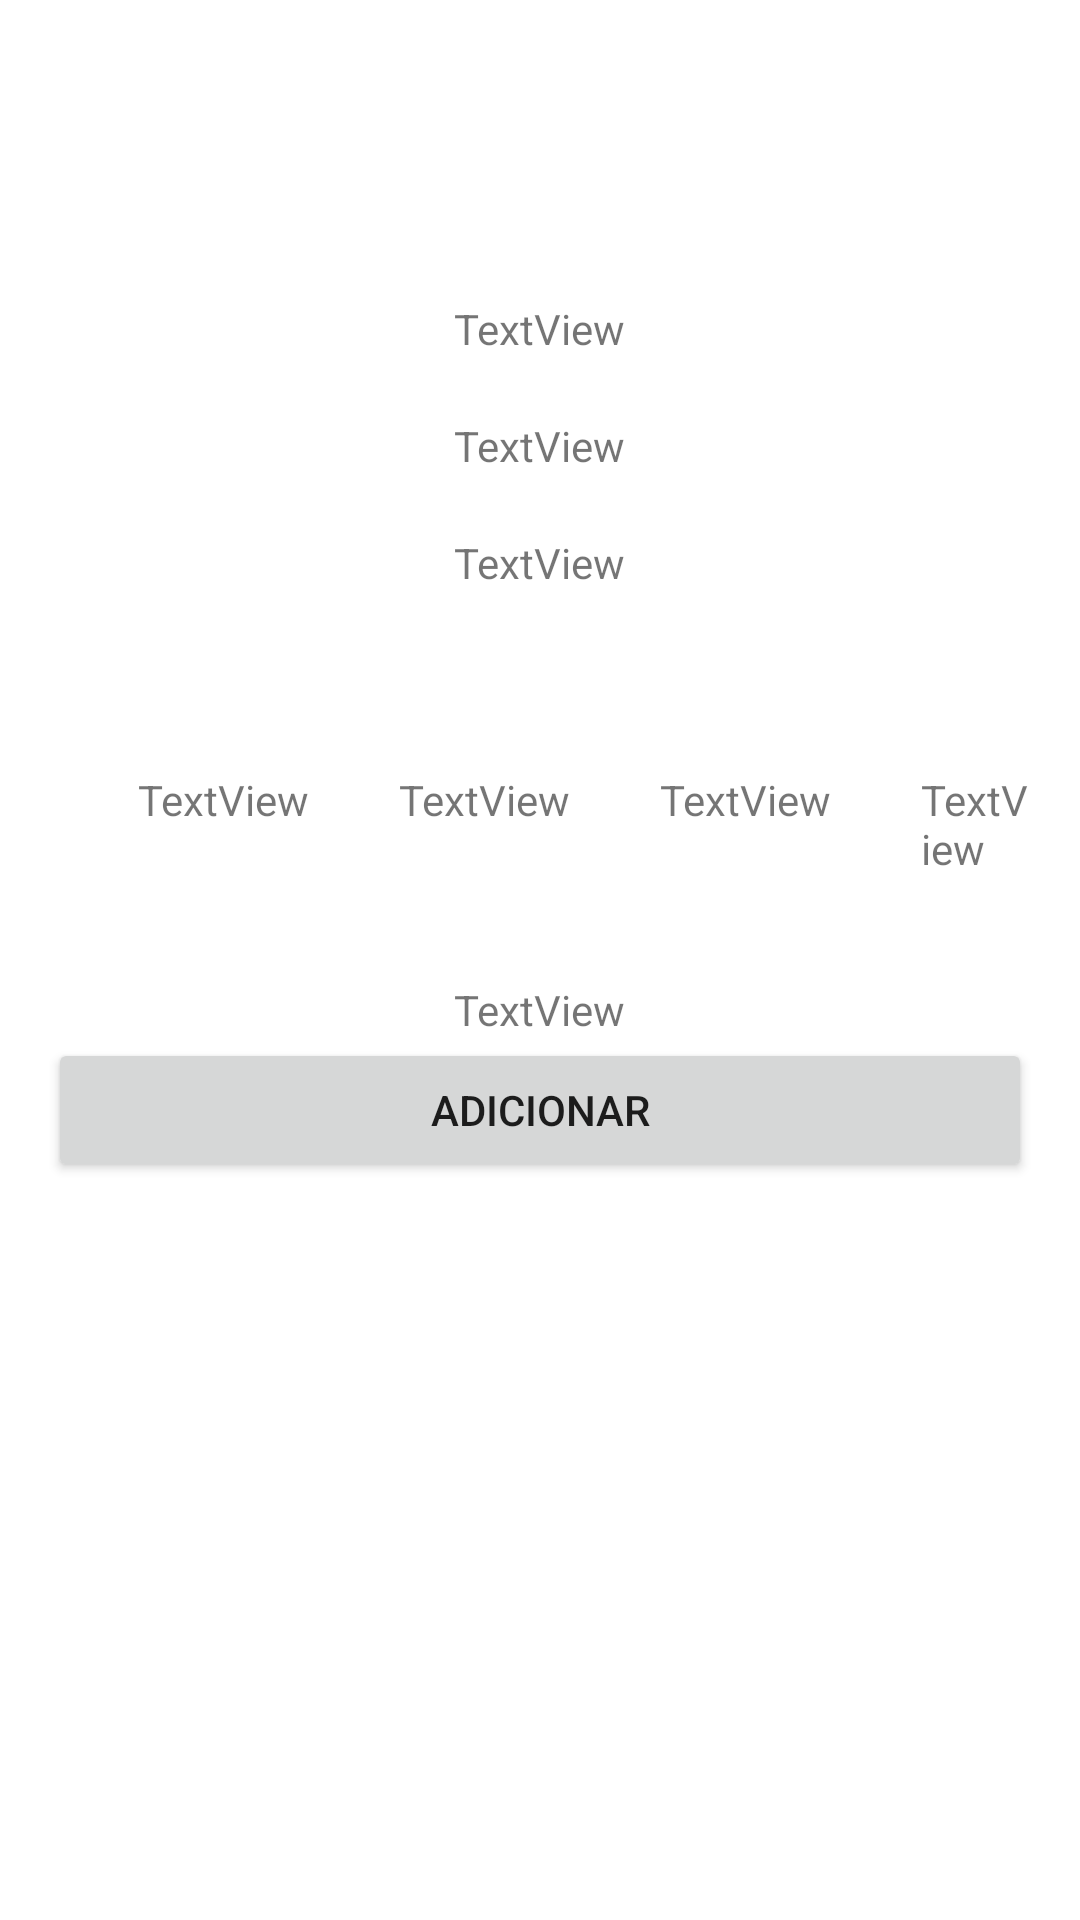

Layout XML and referenced resources for this Android screen:
<!-- AndroidManifest.xml: application theme Theme.PizzariaApp -->
<!-- res/layout/activity_exibir.xml -->
<?xml version="1.0" encoding="utf-8"?>
<LinearLayout xmlns:android="http://schemas.android.com/apk/res/android"
    xmlns:app="http://schemas.android.com/apk/res-auto"
    xmlns:tools="http://schemas.android.com/tools"
    android:layout_width="match_parent"
    android:layout_height="match_parent"
    android:orientation="vertical"
    android:paddingLeft="16dp"
    android:paddingRight="16dp"
    tools:context=".exibir">

    <TextView
        android:layout_marginTop="100dp"
        android:id="@+id/textName"
        android:layout_width="wrap_content"
        android:layout_height="wrap_content"
        android:text="TextView"
        android:layout_gravity="center"/>

    <TextView
        android:id="@+id/textEnd"
        android:layout_marginTop="20dp"
        android:layout_width="wrap_content"
        android:layout_height="wrap_content"
        android:text="TextView"
        android:layout_gravity="center"/>

    <TextView
        android:id="@+id/textData"
        android:layout_marginTop="20dp"
        android:layout_width="wrap_content"
        android:layout_height="wrap_content"
        android:text="TextView"
        android:layout_gravity="center"/>
    <LinearLayout
        android:layout_marginTop="60dp"
        android:layout_width="match_parent"
        android:layout_height="40dp"
        android:orientation="horizontal" >

        <TextView
            android:id="@+id/textN1"
            android:layout_marginLeft="30dp"
            android:layout_width="wrap_content"
            android:layout_height="wrap_content"
            android:text="TextView"/>

        <TextView
            android:id="@+id/textN2"
            android:layout_marginLeft="30dp"
            android:layout_width="wrap_content"
            android:layout_height="wrap_content"
            android:text="TextView"/>

        <TextView
            android:id="@+id/textN3"
            android:layout_marginLeft="30dp"
            android:layout_width="wrap_content"
            android:layout_height="wrap_content"
            android:text="TextView"/>

        <TextView
            android:id="@+id/textN4"
            android:layout_marginLeft="30dp"
            android:layout_width="wrap_content"
            android:layout_height="wrap_content"
            android:text="TextView" />
    </LinearLayout>

    <TextView
        android:id="@+id/textMed"
        android:layout_width="wrap_content"
        android:layout_height="wrap_content"
        android:layout_gravity="center"
        android:layout_marginTop="30dp"
        android:text="TextView" />

    <Button
        android:id="@+id/btnAdd"
        android:layout_width="match_parent"
        android:layout_height="wrap_content"
        android:text="Adicionar" />

</LinearLayout>
<!-- resources referenced by this layout -->
<resources>
  <style name="Theme.PizzariaApp" parent="Theme.MaterialComponents.DayNight.DarkActionBar">
          
          <item name="colorPrimary">@color/purple_500</item>
          <item name="colorPrimaryVariant">@color/purple_700</item>
          <item name="colorOnPrimary">@color/white</item>
          
          <item name="colorSecondary">@color/teal_200</item>
          <item name="colorSecondaryVariant">@color/teal_700</item>
          <item name="colorOnSecondary">@color/black</item>
          
          <item name="android:statusBarColor" tools:targetApi="l">?attr/colorPrimaryVariant</item>
          
      </style>
  <!-- not gathered from this repository: default colours our renderer supplied (Android Studio template values) -->
  <color name="purple_500">#FF6200EE</color>
  <color name="purple_700">#FF3700B3</color>
  <color name="teal_200">#FF03DAC5</color>
  <color name="teal_700">#FF018786</color>
  <color name="black">#FF000000</color>
  <color name="white">#FFFFFFFF</color>
</resources>
